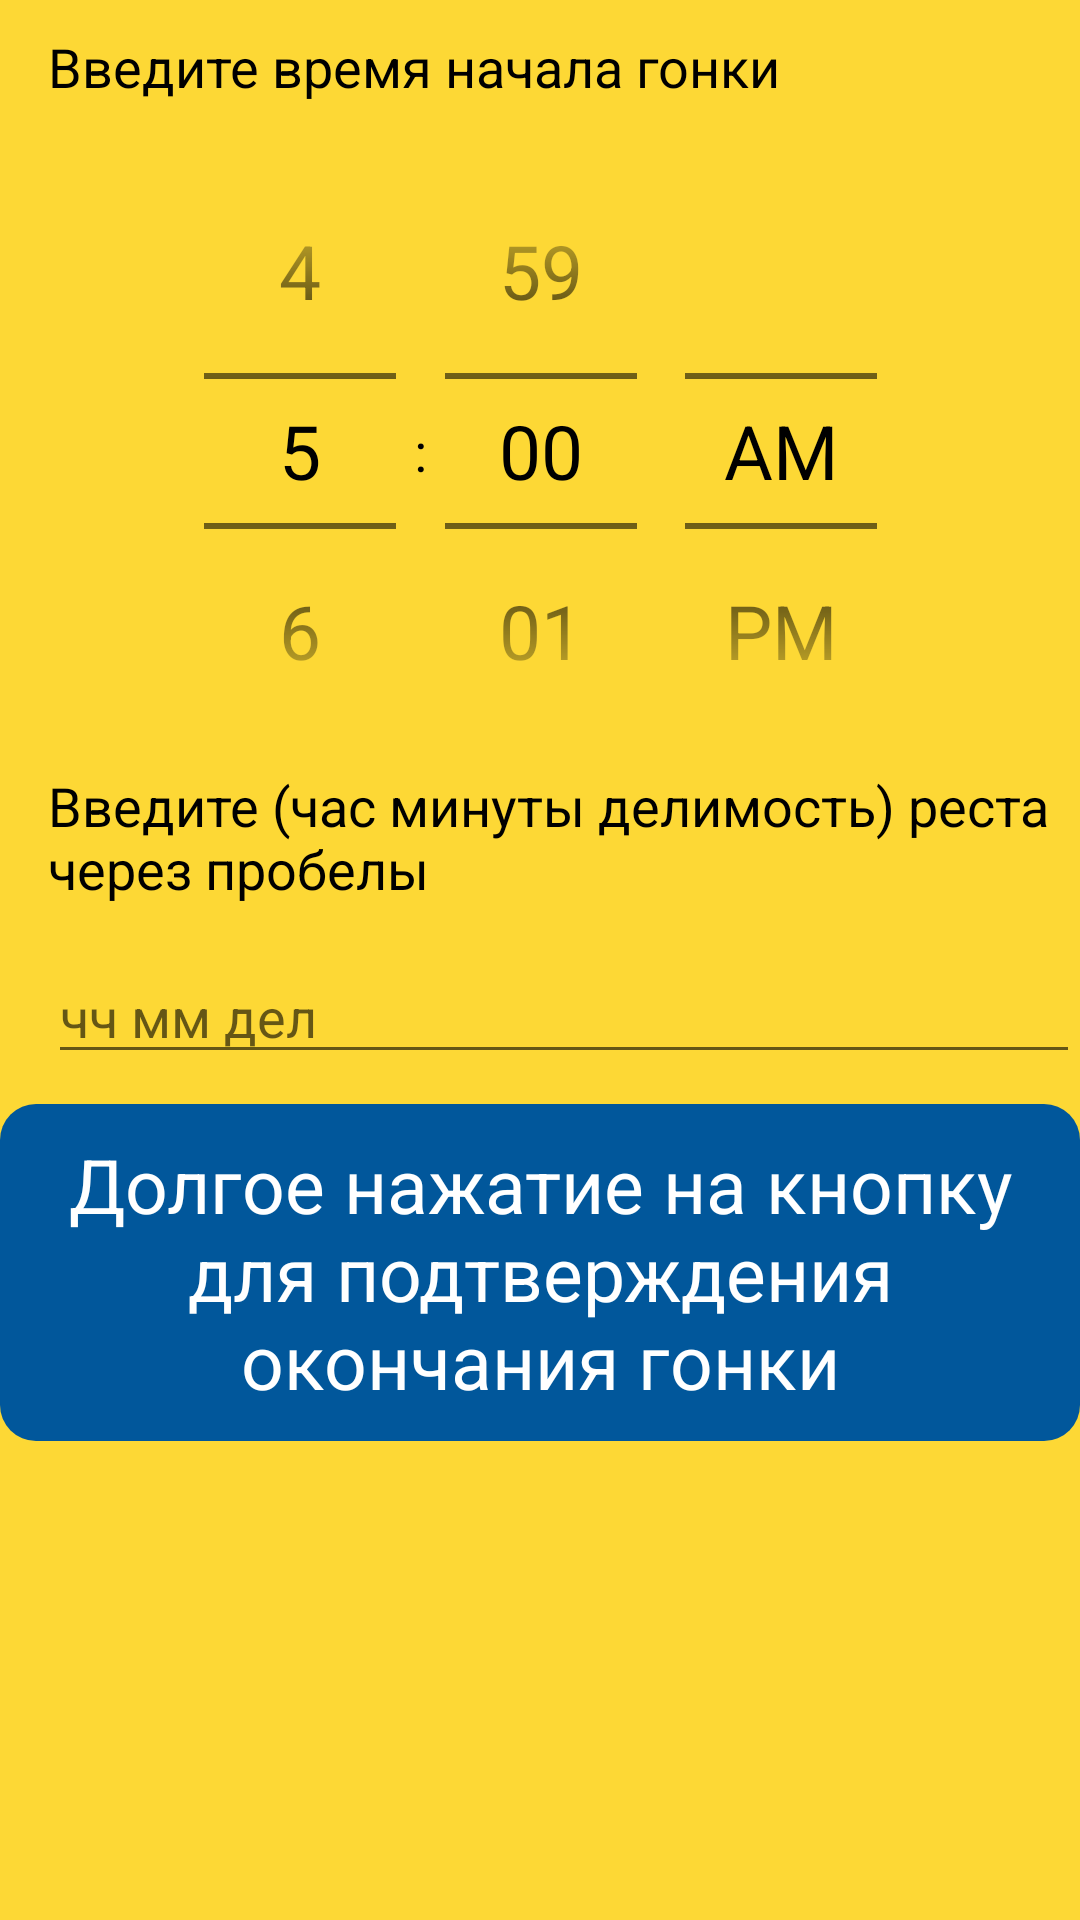

Write the Android layout XML for this screen, with the resource values it uses.
<!-- AndroidManifest.xml: application theme AppTheme -->
<!-- res/layout/screen_race_start_finish.xml -->
<?xml version="1.0" encoding="utf-8"?>
<ScrollView xmlns:android="http://schemas.android.com/apk/res/android"
    xmlns:app="http://schemas.android.com/apk/res-auto"
    xmlns:tools="http://schemas.android.com/tools"
    android:layout_width="match_parent"
    android:layout_height="match_parent"
    android:background="@color/main_background"
    tools:background="@color/white">

    <androidx.constraintlayout.widget.ConstraintLayout
        android:layout_width="match_parent"
        android:layout_height="wrap_content">

        <TextView
            android:id="@+id/tvTimeTitle"
            android:layout_width="wrap_content"
            android:layout_height="wrap_content"
            android:layout_marginStart="@dimen/default_screen_offset"
            android:layout_marginTop="10dp"
            android:text="@string/time_race_start"
            app:layout_constraintStart_toStartOf="parent"
            app:layout_constraintTop_toTopOf="parent" />

        <TimePicker
            android:id="@+id/timePicker"
            android:layout_width="wrap_content"
            android:layout_height="wrap_content"
            android:layout_marginTop="10dp"
            android:timePickerMode="spinner"
            app:layout_constraintEnd_toEndOf="parent"
            app:layout_constraintStart_toStartOf="parent"
            app:layout_constraintTop_toBottomOf="@+id/tvTimeTitle" />

        <TextView
            android:id="@+id/tvRestTitle"
            android:layout_width="wrap_content"
            android:layout_height="wrap_content"
            android:layout_marginStart="@dimen/default_screen_offset"
            android:text="@string/time_race_start_rest"
            app:layout_constraintStart_toStartOf="parent"
            app:layout_constraintTop_toBottomOf="@+id/timePicker" />

        <EditText
            android:id="@+id/etRestCurrent"
            android:layout_width="match_parent"
            android:layout_height="wrap_content"
            android:layout_marginStart="@dimen/default_screen_offset"
            android:layout_marginTop="15dp"
            android:hint="чч мм дел"
            app:layout_constraintTop_toBottomOf="@+id/tvRestTitle" />

        <Button
            android:id="@+id/btnFinishRace"
            android:layout_width="wrap_content"
            android:layout_height="wrap_content"
            android:layout_marginTop="10dp"
            android:text="@string/finish_race_confirmation"
            app:layout_constraintEnd_toEndOf="parent"
            app:layout_constraintStart_toStartOf="parent"
            app:layout_constraintTop_toBottomOf="@+id/etRestCurrent" />

    </androidx.constraintlayout.widget.ConstraintLayout>
</ScrollView>
<!-- resources referenced by this layout -->
<resources>
  <color name="main_background">#FDD835</color>
  <color name="white">#FFFFFF</color>
  <dimen name="default_screen_offset">16dp</dimen>
  <string name="finish_race_confirmation">Долгое нажатие на кнопку для подтверждения окончания гонки</string>
  <string name="time_race_start">Введите время начала гонки</string>
  <string name="time_race_start_rest">Введите (час минуты делимость) реста через пробелы</string>
  <style name="AppTheme" parent="Theme.AppCompat.Light.DarkActionBar">
          
          <item name="colorPrimary">@color/colorPrimary</item>
          <item name="colorPrimaryDark">@color/colorPrimaryDark</item>
          <item name="colorAccent">@color/default_button_color</item>
          <item name="android:buttonStyle">@style/ButtonText</item>
          <item name="android:editTextStyle">@style/EditText</item>
          <item name="android:textViewStyle">@style/TextView</item>
          <item name="android:timePickerDialogTheme">@style/AlertDialogCustom</item>
          <item name="android:datePickerDialogTheme">@style/AlertDialogCustom</item>
          <item name="android:alertDialogTheme">@style/AlertDialogCustom</item>
      </style>
  <color name="colorPrimary">#FDD835</color>
  <color name="colorPrimaryDark">#311B92</color>
  <color name="default_button_color">#01579B</color>
  <style name="ButtonText" parent="@android:style/Widget.Button">
          <item name="android:textColor">@color/white</item>
          <item name="android:padding">10dp</item>
          <item name="android:textSize">25sp</item>
          <item name="android:background">@drawable/background_button_ripple</item>
      </style>
  <style name="EditText" parent="@android:style/Widget.EditText">
          <item name="android:textColor">@color/black</item>
          <item name="android:layout_marginStart">@dimen/default_screen_offset</item>
          <item name="android:layout_marginEnd">@dimen/default_screen_offset</item>
          <item name="android:textSize">25sp</item>
      </style>
  <style name="TextView" parent="@android:style/Widget.TextView">
          <item name="android:textColor">@color/black</item>
          <item name="android:textSize">18sp</item>
      </style>
  <style name="AlertDialogCustom" parent="android:Theme.Material.Light.Dialog.Alert">
          <item name="android:colorAccent">@color/default_green</item>
          <item name="android:textColor">@color/colorPrimaryDark</item>
      </style>
  <!-- drawable background_button_ripple (drawable) -->
  <?xml version="1.0" encoding="utf-8"?>
  <ripple xmlns:android="http://schemas.android.com/apk/res/android"
      android:color="@color/colorPrimaryDark">
  
      <item android:id="@android:id/mask">
          <shape android:shape="rectangle">
              <solid android:color="@color/default_button_color" />
              <corners android:radius="12dp" />
          </shape>
      </item>
  
      <item android:drawable="@drawable/background_button_default" />
  </ripple>
  <color name="black">#000000</color>
  <color name="default_green">#43A047</color>
  <!-- drawable background_button_default (drawable) -->
  <?xml version="1.0" encoding="utf-8"?>
  <shape xmlns:android="http://schemas.android.com/apk/res/android"
      android:shape="rectangle">
      
      <solid android:color="@color/default_button_color" />
      <corners android:radius="12dp" />
  </shape>
</resources>
